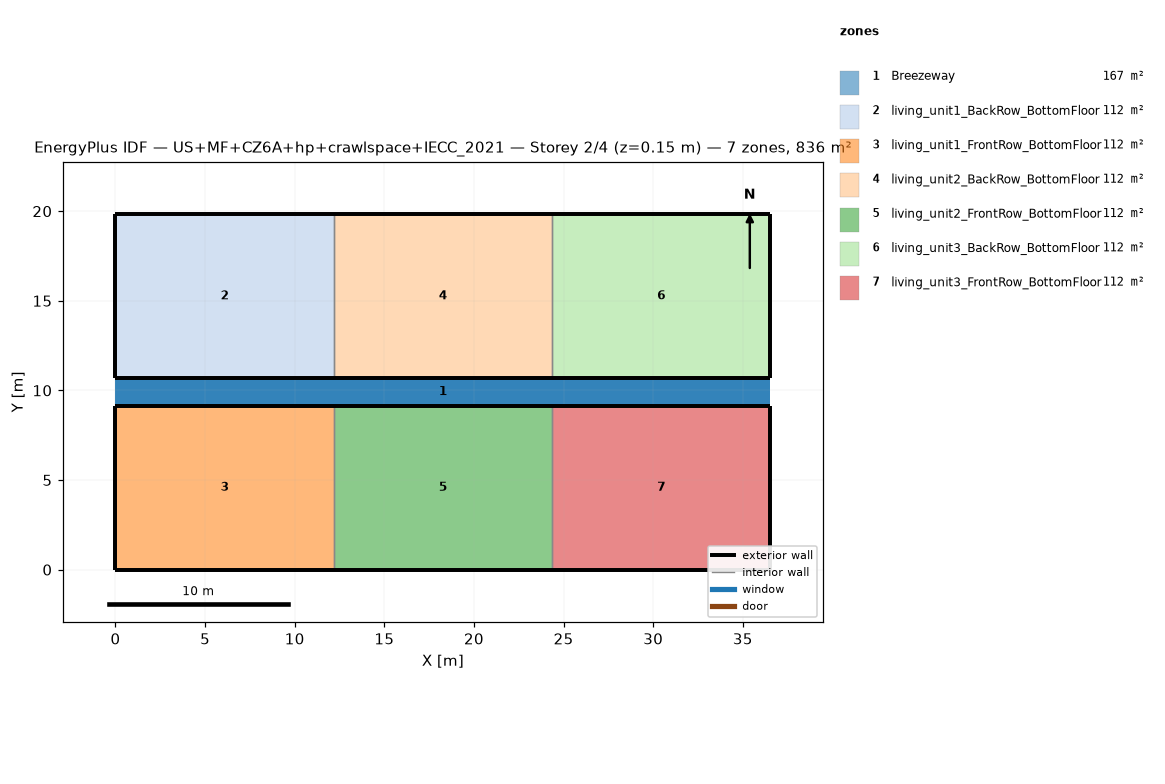
=== STOREY PLAN SPEC (per zone: floor XY polygon, exterior-wall plan segments, windows/doors) ===
zone 1: Breezeway  (167.0 m²)
  floor: (36.54, 9.16) (0.00, 9.16) (0.00, 10.68) (36.54, 10.68)
  floor: (36.54, 9.16) (0.00, 9.16) (0.00, 10.68) (36.54, 10.68)
  floor: (36.54, 9.16) (0.00, 9.16) (0.00, 10.68) (36.54, 10.68)
zone 2: living_unit1_BackRow_BottomFloor  (111.5 m²)
  floor: (12.18, 10.68) (0.00, 10.68) (0.00, 19.84) (12.18, 19.84)
  exterior wall: (0.00, 10.68) – (12.18, 10.68)  [12.2 m]
  exterior wall: (12.18, 19.84) – (0.00, 19.84)  [12.2 m]
  exterior wall: (0.00, 19.84) – (0.00, 10.68)  [9.2 m]
  interior walls: 1
zone 3: living_unit1_FrontRow_BottomFloor  (111.5 m²)
  floor: (12.18, 0.00) (0.00, 0.00) (0.00, 9.16) (12.18, 9.16)
  exterior wall: (0.00, 0.00) – (12.18, 0.00)  [12.2 m]
  exterior wall: (12.18, 9.16) – (0.00, 9.16)  [12.2 m]
  exterior wall: (0.00, 9.16) – (0.00, 0.00)  [9.2 m]
  interior walls: 1
zone 4: living_unit2_BackRow_BottomFloor  (111.5 m²)
  floor: (24.36, 10.68) (12.18, 10.68) (12.18, 19.84) (24.36, 19.84)
  exterior wall: (12.18, 10.68) – (24.36, 10.68)  [12.2 m]
  exterior wall: (24.36, 19.84) – (12.18, 19.84)  [12.2 m]
  interior walls: 2
zone 5: living_unit2_FrontRow_BottomFloor  (111.5 m²)
  floor: (24.36, 0.00) (12.18, 0.00) (12.18, 9.16) (24.36, 9.16)
  exterior wall: (12.18, 0.00) – (24.36, 0.00)  [12.2 m]
  exterior wall: (24.36, 9.16) – (12.18, 9.16)  [12.2 m]
  interior walls: 2
zone 6: living_unit3_BackRow_BottomFloor  (111.5 m²)
  floor: (36.54, 10.68) (24.36, 10.68) (24.36, 19.84) (36.54, 19.84)
  exterior wall: (24.36, 10.68) – (36.54, 10.68)  [12.2 m]
  exterior wall: (36.54, 10.68) – (36.54, 19.84)  [9.2 m]
  exterior wall: (36.54, 19.84) – (24.36, 19.84)  [12.2 m]
  interior walls: 1
zone 7: living_unit3_FrontRow_BottomFloor  (111.5 m²)
  floor: (36.54, 0.00) (24.36, 0.00) (24.36, 9.16) (36.54, 9.16)
  exterior wall: (24.36, 0.00) – (36.54, 0.00)  [12.2 m]
  exterior wall: (36.54, 0.00) – (36.54, 9.16)  [9.2 m]
  exterior wall: (36.54, 9.16) – (24.36, 9.16)  [12.2 m]
  interior walls: 1

=== DERIVED (storey summary) ===
Building: US+MF+CZ6A+hp+crawlspace+IECC_2021
Storey: 2 of 4  (floor level z = 0.15 m)
Storey gross floor area: 836.2 m²
Zones on this storey: 7
  - Breezeway: floor 167.0 m²
  - living_unit1_BackRow_BottomFloor: floor 111.5 m²; exterior wall 33.5 m (86.9 m²); WWR 0.0%
  - living_unit1_FrontRow_BottomFloor: floor 111.5 m²; exterior wall 33.5 m (86.9 m²); WWR 0.0%
  - living_unit2_BackRow_BottomFloor: floor 111.5 m²; exterior wall 24.4 m (63.1 m²); WWR 0.0%
  - living_unit2_FrontRow_BottomFloor: floor 111.5 m²; exterior wall 24.4 m (63.1 m²); WWR 0.0%
  - living_unit3_BackRow_BottomFloor: floor 111.5 m²; exterior wall 33.5 m (86.9 m²); WWR 0.0%
  - living_unit3_FrontRow_BottomFloor: floor 111.5 m²; exterior wall 33.5 m (86.9 m²); WWR 0.0%
Zone adjacency (shared interzone walls):
  - living_unit1_BackRow_BottomFloor ↔ living_unit2_BackRow_BottomFloor
  - living_unit1_FrontRow_BottomFloor ↔ living_unit2_FrontRow_BottomFloor
  - living_unit2_BackRow_BottomFloor ↔ living_unit3_BackRow_BottomFloor
  - living_unit2_FrontRow_BottomFloor ↔ living_unit3_FrontRow_BottomFloor